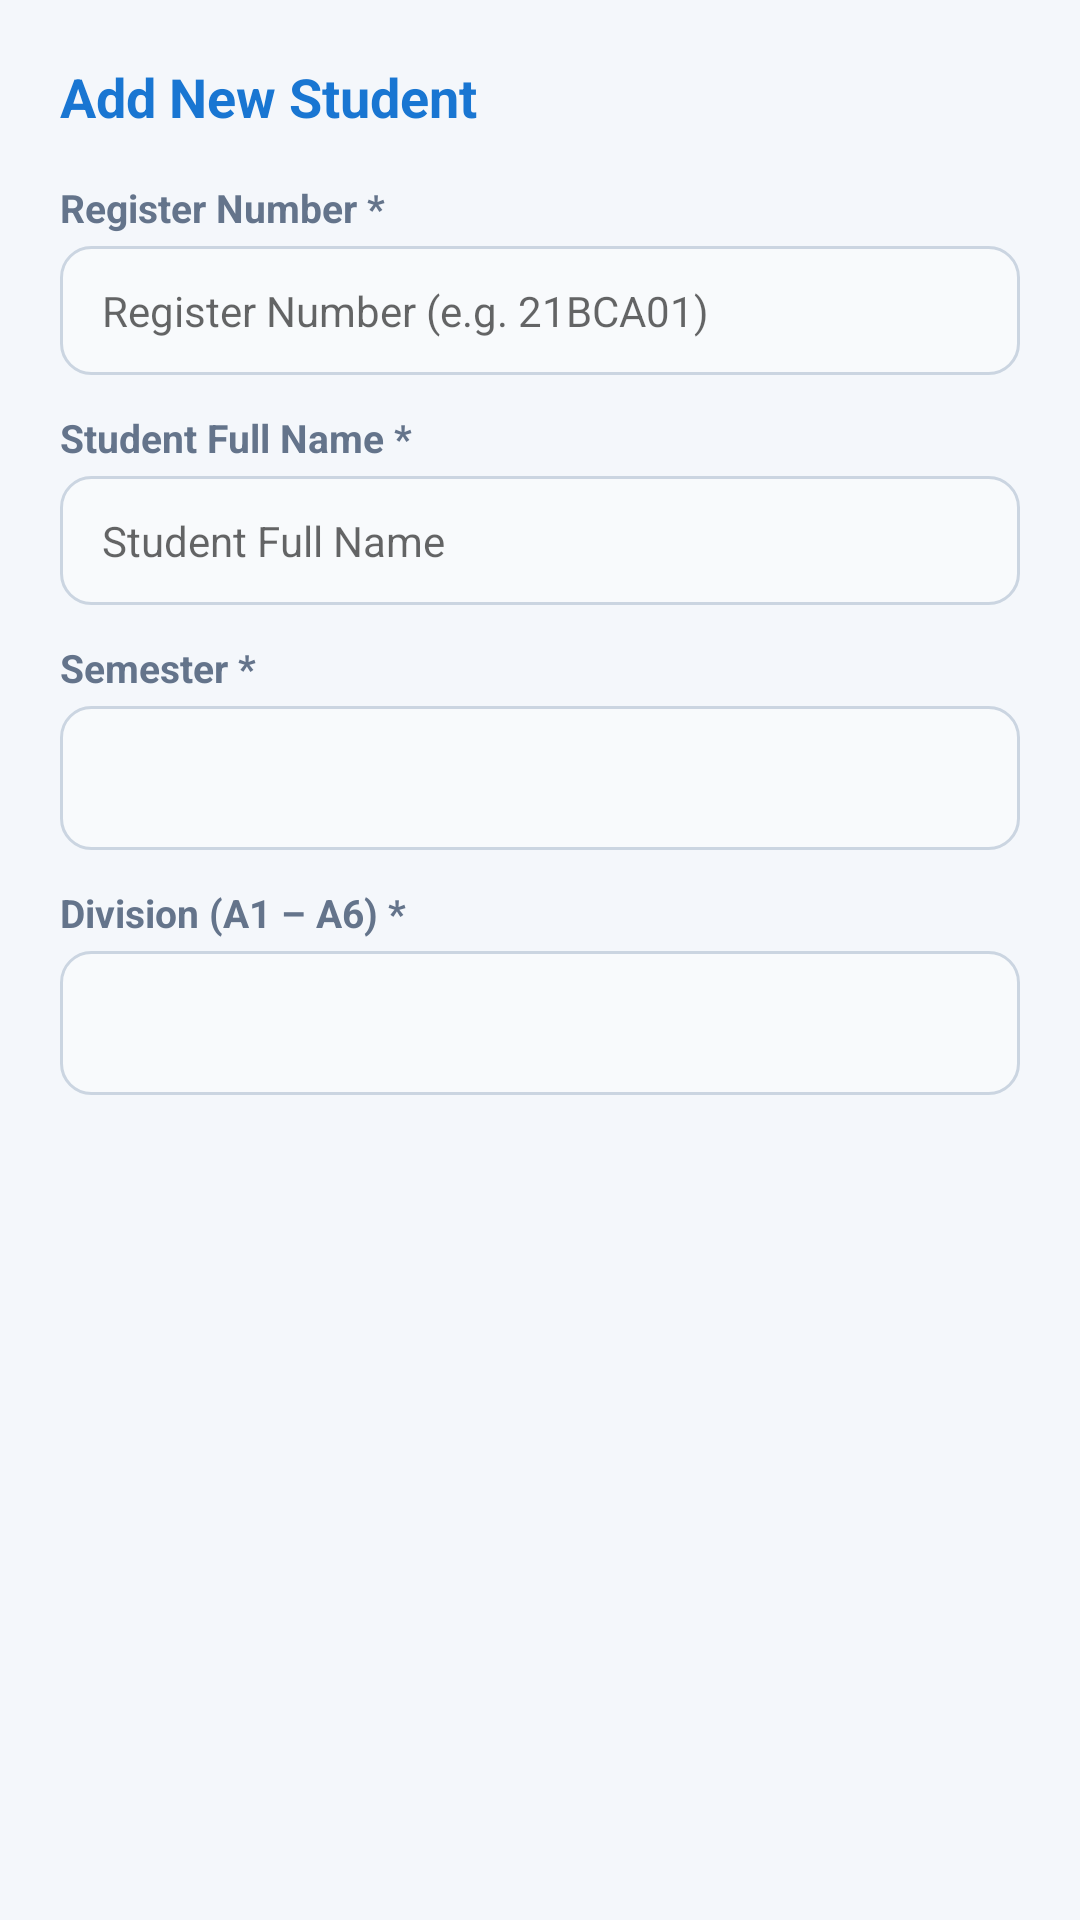

Write the Android layout XML for this screen, with the resource values it uses.
<!-- AndroidManifest.xml: application theme Theme.ClassAttendanceRegister -->
<!-- res/layout/dialog_add_edit_student.xml -->
<?xml version="1.0" encoding="utf-8"?>
<LinearLayout xmlns:android="http://schemas.android.com/apk/res/android"
    android:layout_width="match_parent"
    android:layout_height="wrap_content"
    android:orientation="vertical"
    android:padding="20dp">

    <TextView
        android:id="@+id/tvDialogTitle"
        android:layout_width="match_parent"
        android:layout_height="wrap_content"
        android:text="@string/dialog_add_student"
        android:textSize="18sp"
        android:textStyle="bold"
        android:textColor="@color/primary"
        android:layout_marginBottom="16dp" />

    
    <TextView
        android:layout_width="wrap_content"
        android:layout_height="wrap_content"
        android:text="Register Number *"
        android:textSize="13sp"
        android:textStyle="bold"
        android:textColor="@color/text_secondary"
        android:layout_marginBottom="4dp" />

    <EditText
        android:id="@+id/etDialogRegNo"
        android:layout_width="match_parent"
        android:layout_height="wrap_content"
        android:background="@drawable/bg_input_field"
        android:hint="@string/hint_reg_no"
        android:inputType="textCapCharacters"
        android:textSize="14sp"
        android:layout_marginBottom="12dp" />

    
    <TextView
        android:layout_width="wrap_content"
        android:layout_height="wrap_content"
        android:text="Student Full Name *"
        android:textSize="13sp"
        android:textStyle="bold"
        android:textColor="@color/text_secondary"
        android:layout_marginBottom="4dp" />

    <EditText
        android:id="@+id/etDialogStudentName"
        android:layout_width="match_parent"
        android:layout_height="wrap_content"
        android:background="@drawable/bg_input_field"
        android:hint="@string/hint_student_name"
        android:inputType="textPersonName|textCapWords"
        android:textSize="14sp"
        android:layout_marginBottom="12dp" />

    
    <TextView
        android:layout_width="wrap_content"
        android:layout_height="wrap_content"
        android:text="Semester *"
        android:textSize="13sp"
        android:textStyle="bold"
        android:textColor="@color/text_secondary"
        android:layout_marginBottom="4dp" />

    <Spinner
        android:id="@+id/spDialogSemester"
        android:layout_width="match_parent"
        android:layout_height="48dp"
        android:background="@drawable/bg_input_field"
        android:layout_marginBottom="12dp" />

    
    <TextView
        android:layout_width="wrap_content"
        android:layout_height="wrap_content"
        android:text="Division (A1 – A6) *"
        android:textSize="13sp"
        android:textStyle="bold"
        android:textColor="@color/text_secondary"
        android:layout_marginBottom="4dp" />

    <Spinner
        android:id="@+id/spDialogDivision"
        android:layout_width="match_parent"
        android:layout_height="48dp"
        android:background="@drawable/bg_input_field"
        android:layout_marginBottom="8dp" />

</LinearLayout>
<!-- resources referenced by this layout -->
<resources>
  <color name="primary">#1976D2</color>
  <color name="text_secondary">#64748B</color>
  <!-- drawable bg_input_field (drawable) -->
  <?xml version="1.0" encoding="utf-8"?>
  <shape xmlns:android="http://schemas.android.com/apk/res/android">
      <solid android:color="@color/input_bg" />
      <corners android:radius="10dp" />
      <stroke
          android:width="1dp"
          android:color="@color/input_border" />
      <padding
          android:bottom="12dp"
          android:left="14dp"
          android:right="14dp"
          android:top="12dp" />
  </shape>
  <string name="dialog_add_student">Add New Student</string>
  <string name="hint_reg_no">Register Number (e.g. 21BCA01)</string>
  <string name="hint_student_name">Student Full Name</string>
  <style name="Theme.ClassAttendanceRegister" parent="Theme.MaterialComponents.DayNight.NoActionBar">
          
          <item name="colorPrimary">@color/primary</item>
          <item name="colorPrimaryVariant">@color/primary_dark</item>
          <item name="colorOnPrimary">@color/white</item>
          
          <item name="colorSecondary">@color/accent</item>
          <item name="colorSecondaryVariant">@color/primary_dark</item>
          <item name="colorOnSecondary">@color/white</item>
          
          <item name="android:statusBarColor">@color/primary_dark</item>
          <item name="android:windowLightStatusBar" tools:targetApi="m">false</item>
          <item name="android:windowBackground">@color/bg_screen</item>
      </style>
  <color name="input_bg">#F8FAFC</color>
  <color name="input_border">#CBD5E1</color>
  <color name="primary_dark">#0D47A1</color>
  <color name="white">#FFFFFF</color>
  <color name="accent">#0288D1</color>
  <color name="bg_screen">#F4F7FB</color>
</resources>
